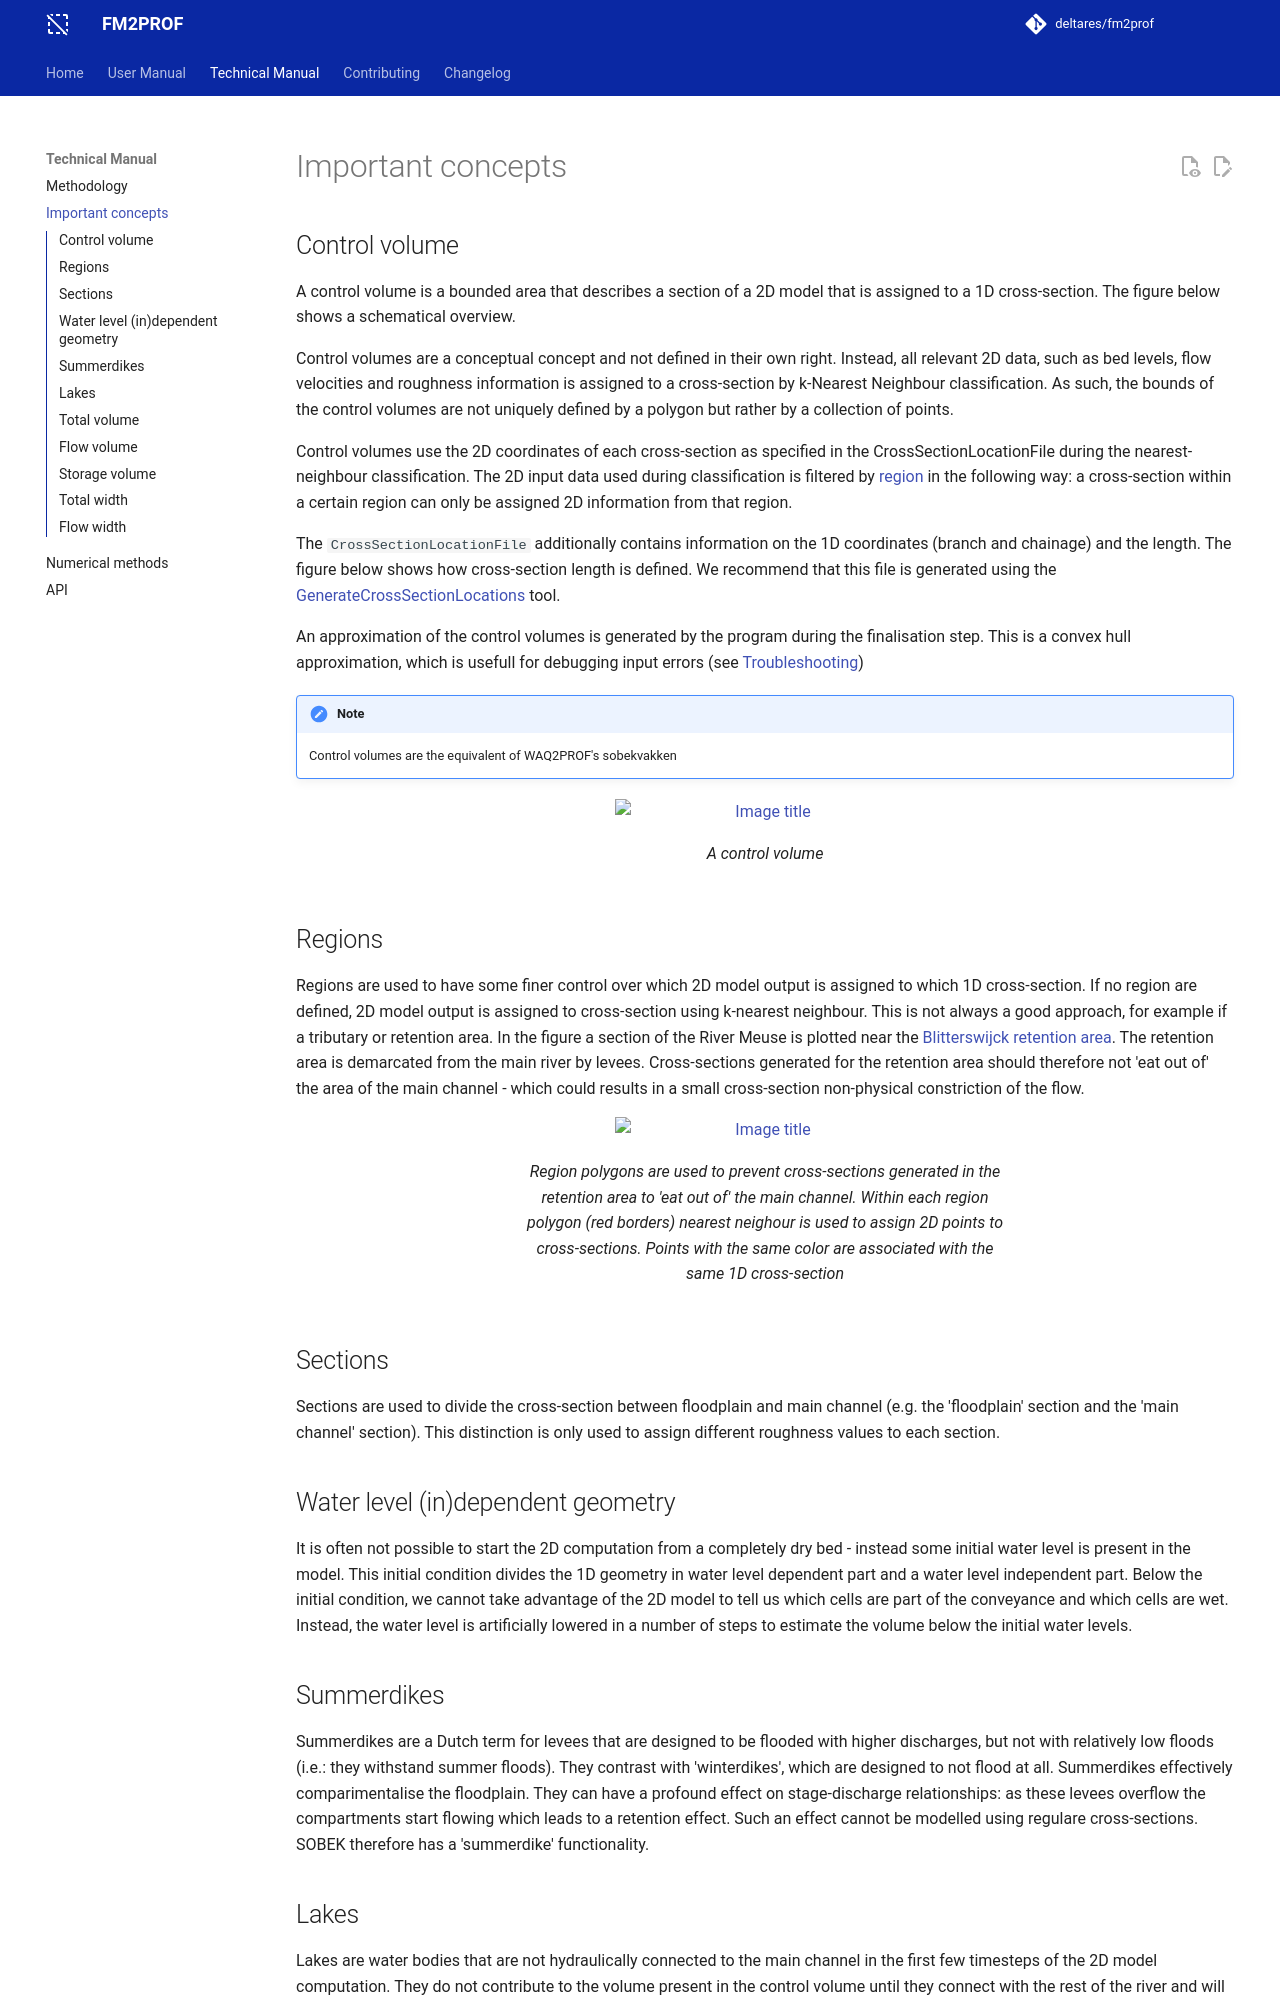

repository: Deltares/Fm2Prof · page: 2.5.1/tech_docs/glossary/index.html · generator: mkdocs

# Important concepts

## Control volume

A control volume is a bounded area that describes a section of 
a 2D model that is assigned to a 1D cross-section. The figure
below shows a schematical overview. 

Control volumes are a conceptual concept and not defined in their 
own right. Instead, all relevant 2D data, such as bed levels, 
flow velocities and roughness information is assigned to a 
cross-section by k-Nearest Neighbour classification. As such,
the bounds of the control volumes are not uniquely defined by 
a polygon but rather by a collection of points. 

Control volumes use the 2D coordinates of each cross-section as
specified in the CrossSectionLocationFile during the nearest-neighbour 
classification. The 2D input data used during classification is 
filtered by [region](#regions) in the following way: a cross-section within 
a certain region can only be assigned 2D information from that region. 

The `CrossSectionLocationFile` additionally contains information on the 1D 
coordinates (branch and chainage) and the length. 
The figure below shows how cross-section length
is defined. We recommend that this file is generated using the 
[GenerateCrossSectionLocations](../user_docs/utils/GenerateCrossSectionsLocations.md) 
tool.

An approximation of the control volumes is generated by the program
during the finalisation step. This is a convex hull approximation, 
which is usefull for debugging input errors (see [Troubleshooting](../user_docs/troubleshooting.md)) 


!!! note

    Control volumes are the equivalent of WAQ2PROF's sobekvakken

<figure markdown="span">
  ![Image title](../figures/controlvolume.png){ width="300" }
  <figcaption>A control volume</figcaption>
</figure>


## Regions

Regions are used to have some finer control over which 2D model
output is assigned to which 1D cross-section. If no region are
defined, 2D model output is assigned to cross-section using
k-nearest neighbour. This is not always a good approach, for example
if a tributary or retention area. In the figure a section of the
River Meuse is plotted near the [Blitterswijck retention
area](https://www.openstreetmap.org/search?query=blitterswijck#map=16/51.5405/6.1122).
The retention area is demarcated from the main river by levees.
Cross-sections generated for the retention area should therefore not
'eat out of' the area of the main channel - which could results in
a small cross-section non-physical constriction of the flow.

<figure markdown="span">
  ![Image title](../figures/region_polygon_blitwijk.PNG){ width="300" }
  <figcaption>Region polygons are used to prevent cross-sections generated
    in the retention area to 'eat out of' the main channel. Within each
    region polygon (red borders) nearest neighour is used to assign 2D
    points to cross-sections. Points with the same color are associated with
    the same 1D cross-section</figcaption>
</figure>


## Sections

Sections are used to divide the cross-section between floodplain and
main channel (e.g. the 'floodplain' section and the 'main channel' section). This distinction is only used to assign
different roughness values to each section.

## Water level (in)dependent geometry

It is often not possible to start the 2D computation from a
completely dry bed - instead some initial water level is present in
the model. This initial condition divides the 1D geometry in water
level dependent part and a water level independent part. Below the
initial condition, we cannot take advantage of the 2D model to tell
us which cells are part of the conveyance and which cells are wet.
Instead, the water level is artificially lowered in a number of
steps to estimate the volume below the initial water levels.
